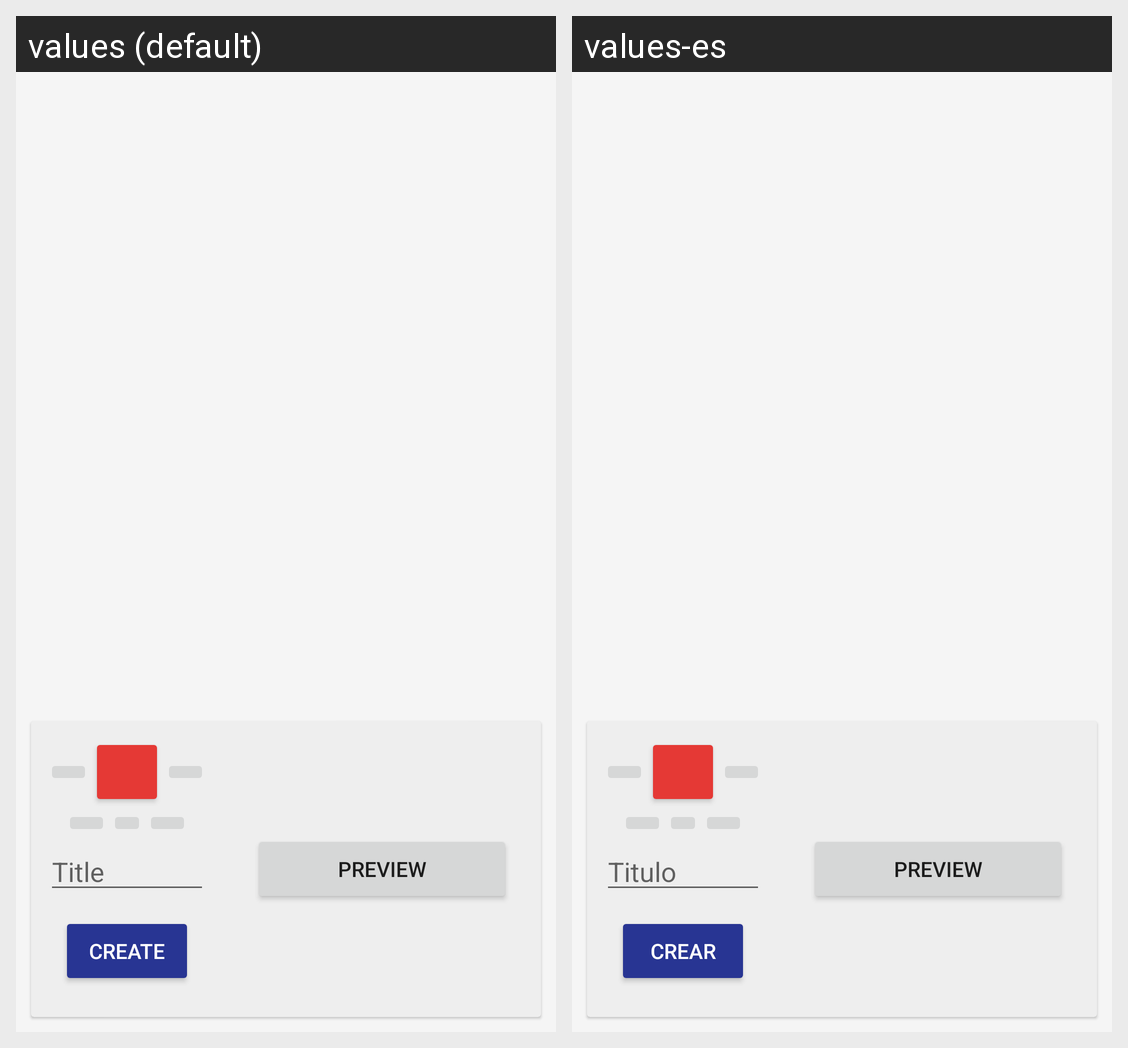

For this localized Android screen grid, give each drawn string resource with its value in every locale shown.
Android screen res/layout/activity_iemotions.xml rendered under 2 locales, left to right: values (default), values-es. Device: Nexus 5 (rendered at 1080×1920; each locale shown at half size, 540×960, under a caption strip naming it); theme Theme.Design.Light.NoActionBar.
Strings drawn on this screen, with the default value and each locale's value (text and hints the layout hard-codes, and strings that could not be matched under every locale, appear in the picture but are not listed):

IEmotions_hint
  values: Title
  values-es: Titulo

button_text_create
  values: Create
  values-es: Crear

IEmotions_preview
  values: Preview
  values-es: Preview
